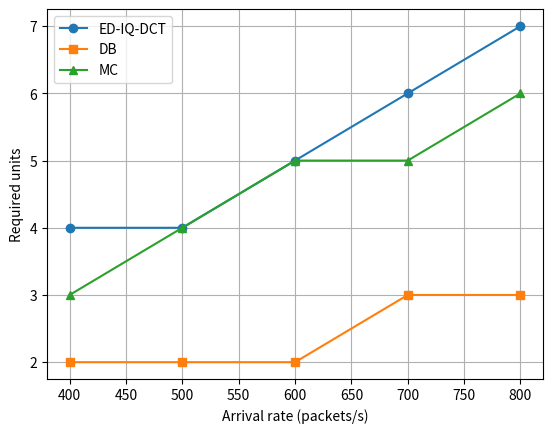
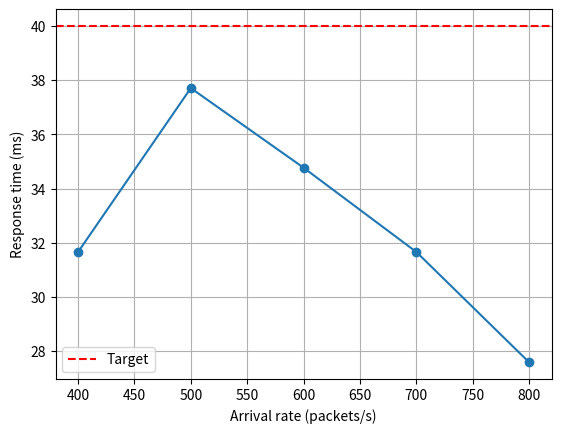

The script that saved these images, in order:
import numpy as np
import matplotlib.pyplot as plt
from scipy import linalg

def OPENsolve(NStations, D, c, l, v):
    Rk = np.zeros(NStations)
    Nk = np.zeros(NStations)
    Uk = np.zeros(NStations)
    R = 0
    
    for k in range(NStations):
        U = l * D[k]
        Uk[k] = U / c[k] if c[k] > 0 else U
        
        if c[k] <= 0.0:
            Rk[k] = D[k]
        elif c[k] == 1.0:
            Rk[k] = D[k] / (1 - U)
        else:
            Fc = 1
            Sm = 1
            Tr = 1
            for j in range(1, int(c[k])):
                Tr = Tr * U / j
                Fc = Fc * j / U
                Sm = Sm + Tr
            Rk[k] = D[k] * (1 + 1 / (c[k] - U) / (1 + (c[k] - U) / U * Fc * Sm))
        
        R = R + Rk[k]
    
    X = l
    for k in range(NStations):
        Nk[k] = X * v[k] * Rk[k]
    
    return {'X': X, 'R': R, 'Nk': Nk, 'Rk': Rk, 'Uk': Uk}

S = np.array([0.0005, 0.012, 0.0075, 0.003, 0.008])
p_audio = 0.05
p_video = 0.95
p_mc_given_video = 5.0/6.0

P = np.array([
    [0.0, p_audio, p_video, 0.0, 0.0],
    [0.0, 0.0, 0.0, 0.0, 0.0],
    [0.0, 0.0, 0.0, 1.0, 0.0],
    [0.0, 0.0, 0.0, 0.0, p_mc_given_video],
    [0.0, 0.0, 0.0, 0.0, 0.0]
])

Q = np.eye(5) - P
l = np.array([1.0, 0.0, 0.0, 0.0, 0.0])
v = linalg.solve(Q.T, l)
D = v * S

print("Service Demands (D = v * S):")
for i, name in enumerate(['demux', 'audio', 'ed', 'db', 'mc']):
    print(f"  {name:8s}: {D[i]*1000:.4f} ms")
print()

def find_optimal_config(l, D, v, max_servers=40):
    best = None
    best_total = float('inf')
    
    for m_ed in range(1, max_servers + 1):
        for m_db in range(1, max_servers + 1):
            for m_mc in range(1, max_servers + 1):
                c = np.array([1, 1, m_ed, m_db, m_mc])
                
                stable = True
                for k in range(len(c)):
                    U = l * D[k]
                    if (c[k] == 1 and U >= 1) or (c[k] > 1 and U / c[k] >= 1):
                        stable = False
                        break
                
                if not stable:
                    continue
                
                result = OPENsolve(5, D, c, l, v)
                
                if result['R'] < 0.040:
                    total_servers = m_ed + m_db + m_mc
                    if total_servers < best_total:
                        best_total = total_servers
                        best = {
                            'c': c.copy(),
                            'R': result['R'],
                            'ed': int(c[2]),
                            'db': int(c[3]),
                            'mc': int(c[4])
                        }
    
    return best

lambdas = [400, 500, 600, 700, 800]
results = []

for l in lambdas:
    optimal = find_optimal_config(l, D, v)
    if optimal:
        results.append({'lambda': l, **optimal})

lambdas_vals = [r['lambda'] for r in results]
eds = [r['ed'] for r in results]
dbs = [r['db'] for r in results]
mcs = [r['mc'] for r in results]
Rs = [r['R']*1000 for r in results]

plt.figure()
plt.plot(lambdas_vals, eds, marker='o', label='ED-IQ-DCT')
plt.plot(lambdas_vals, dbs, marker='s', label='DB')
plt.plot(lambdas_vals, mcs, marker='^', label='MC')
plt.xlabel('Arrival rate (packets/s)')
plt.ylabel('Required units')
plt.grid(True)
plt.legend()
plt.savefig('units_vs_lambda.png', dpi=150)

plt.figure()
plt.plot(lambdas_vals, Rs, marker='o')
plt.axhline(y=40, color='r', linestyle='--', label='Target')
plt.xlabel('Arrival rate (packets/s)')
plt.ylabel('Response time (ms)')
plt.grid(True)
plt.legend()
plt.savefig('response_vs_lambda.png', dpi=150)

print(f"{'Lambda':>8} {'ED':>4} {'DB':>4} {'MC':>4} {'R(ms)':>8}")
for r in results:
    print(f"{r['lambda']:>8} {r['ed']:>4} {r['db']:>4} {r['mc']:>4} {r['R']*1000:>8.2f}")
